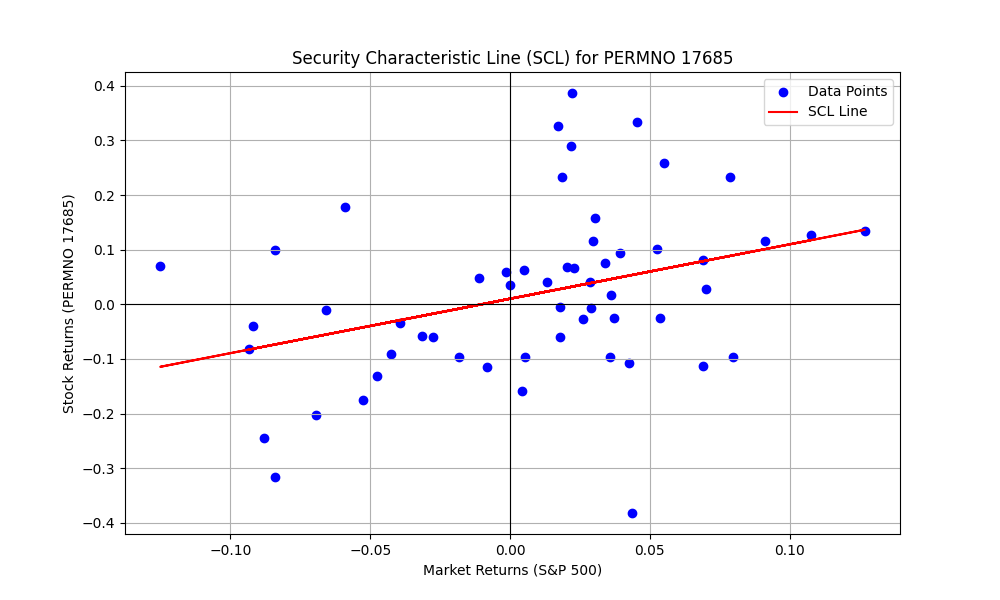

The data file committed next to this chart (first rows):
PERMNO, date, COMNAM, RET, sprtrn
17685, 2018-03-29, , , -0.02688
17685, 2018-04-30, DOCUSIGN INC, C, 0.002719
17685, 2018-05-31, DOCUSIGN INC, 0.2894, 0.02161
17685, 2018-06-29, DOCUSIGN INC, 0.06304, 0.004842
17685, 2018-07-31, DOCUSIGN INC, 0.01794, 0.03602
17685, 2018-08-31, DOCUSIGN INC, 0.1584, 0.03026
17685, 2018-09-28, DOCUSIGN INC, -0.1581, 0.004294
17685, 2018-10-31, DOCUSIGN INC, -0.2022, -0.0694
17685, 2018-11-30, DOCUSIGN INC, -0.004292, 0.01786
17685, 2018-12-31, DOCUSIGN INC, -0.04023, -0.09178
17685, 2019-01-31, DOCUSIGN INC, 0.2338, 0.07868
17685, 2019-02-28, DOCUSIGN INC, 0.1153, 0.02973
17685, 2019-03-29, DOCUSIGN INC, -0.06002, 0.01792
17685, 2019-04-30, DOCUSIGN INC, 0.09317, 0.03931
17685, 2019-05-31, DOCUSIGN INC, -0.01076, -0.06578
17685, 2019-06-28, DOCUSIGN INC, -0.1133, 0.06893
17685, 2019-07-31, DOCUSIGN INC, 0.04043, 0.01313
17685, 2019-08-30, DOCUSIGN INC, -0.09725, -0.01809
17685, 2019-09-30, DOCUSIGN INC, 0.3262, 0.01718
17685, 2019-10-31, DOCUSIGN INC, 0.06896, 0.02043
17685, 2019-11-29, DOCUSIGN INC, 0.07584, 0.03405
17685, 2019-12-31, DOCUSIGN INC, 0.04072, 0.02859
17685, 2020-01-31, DOCUSIGN INC, 0.05937, -0.001628
17685, 2020-02-28, DOCUSIGN INC, 0.09935, -0.08411
17685, 2020-03-31, DOCUSIGN INC, 0.07056, -0.1251
17685, 2020-04-30, DOCUSIGN INC, 0.1337, 0.1268
17685, 2020-05-29, DOCUSIGN INC, 0.334, 0.04528
17685, 2020-06-30, DOCUSIGN INC, 0.2324, 0.01839
17685, 2020-07-31, DOCUSIGN INC, 0.2591, 0.0551
17685, 2020-08-31, DOCUSIGN INC, 0.02846, 0.07007
17685, 2020-09-30, DOCUSIGN INC, -0.0348, -0.03923
17685, 2020-10-30, DOCUSIGN INC, -0.06035, -0.02767
17685, 2020-11-30, DOCUSIGN INC, 0.1267, 0.1075
17685, 2020-12-31, DOCUSIGN INC, -0.02449, 0.03712
17685, 2021-01-29, DOCUSIGN INC, 0.04764, -0.01114
17685, 2021-02-26, DOCUSIGN INC, -0.02675, 0.02609
17685, 2021-03-31, DOCUSIGN INC, -0.1068, 0.04244
17685, 2021-04-30, DOCUSIGN INC, 0.1012, 0.05242
17685, 2021-05-28, DOCUSIGN INC, -0.09563, 0.005487
17685, 2021-06-30, DOCUSIGN INC, 0.3866, 0.02221
17685, 2021-07-30, DOCUSIGN INC, 0.06607, 0.02275
17685, 2021-08-31, DOCUSIGN INC, -0.006040, 0.02899
17685, 2021-09-30, DOCUSIGN INC, -0.131, -0.04757
17685, 2021-10-29, DOCUSIGN INC, 0.08103, 0.06914
17685, 2021-11-30, DOCUSIGN INC, -0.1147, -0.008334
17685, 2021-12-31, DOCUSIGN INC, -0.3818, 0.04361
17685, 2022-01-31, DOCUSIGN INC, -0.1742, -0.05258
17685, 2022-02-28, DOCUSIGN INC, -0.05836, -0.03136
17685, 2022-03-31, DOCUSIGN INC, -0.0955, 0.03577
17685, 2022-04-29, DOCUSIGN INC, -0.2438, -0.08796
17685, 2022-05-31, DOCUSIGN INC, 0.03593, 5.3e-05
17685, 2022-06-30, DOCUSIGN INC, -0.3162, -0.08392
17685, 2022-07-29, DOCUSIGN INC, 0.115, 0.09112
17685, 2022-08-31, DOCUSIGN INC, -0.09003, -0.04244
17685, 2022-09-30, DOCUSIGN INC, -0.08159, -0.0934
17685, 2022-10-31, DOCUSIGN INC, -0.09669, 0.07986
17685, 2022-11-30, DOCUSIGN INC, -0.02547, 0.05375
17685, 2022-12-30, DOCUSIGN INC, 0.1774, -0.05897
